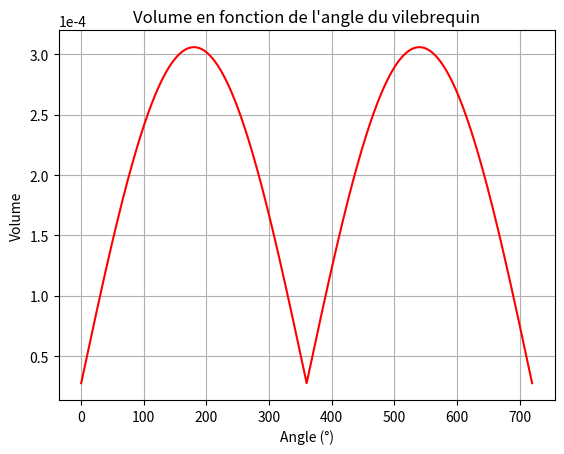
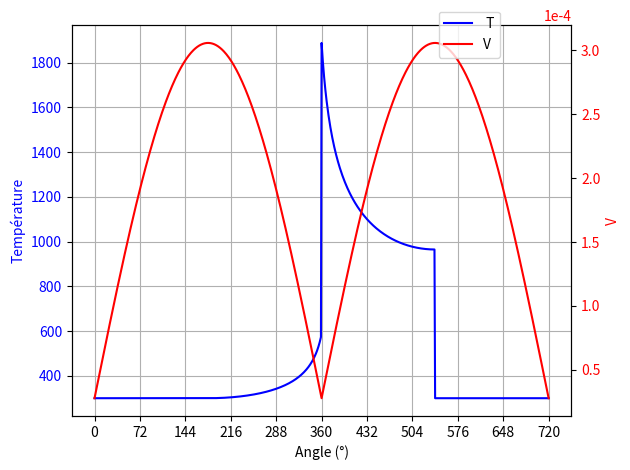
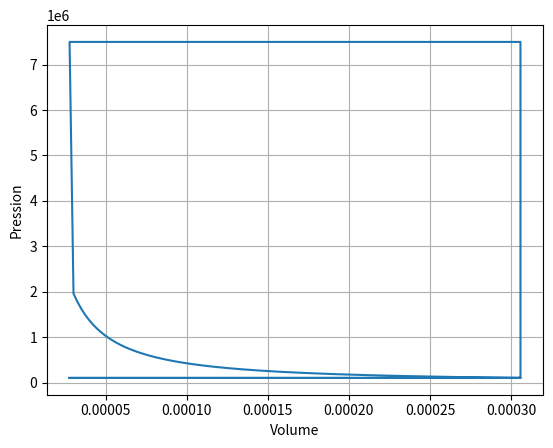
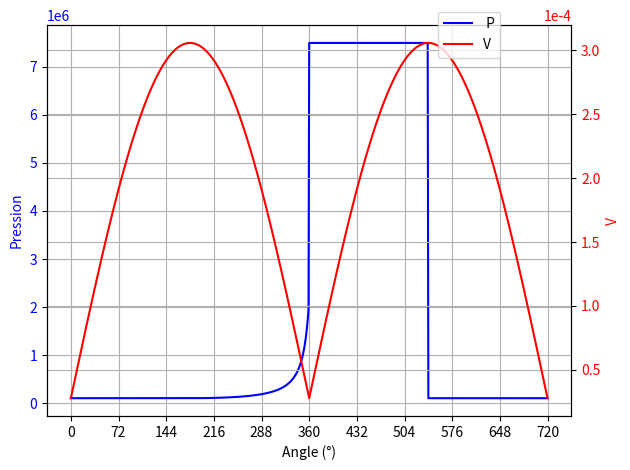
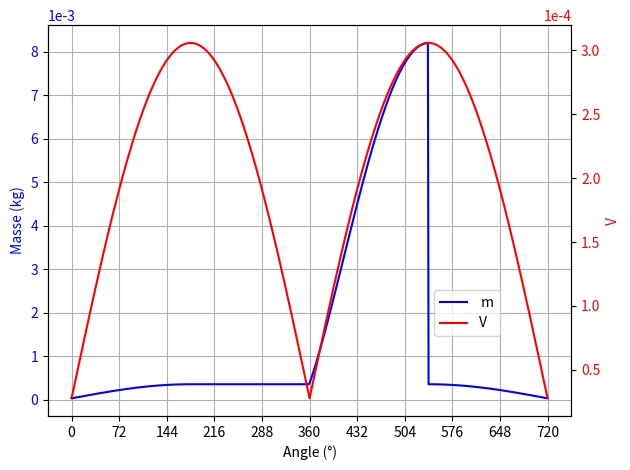

The matplotlib source for these figures, in order:
from math import *
from math import *
import numpy as np
import matplotlib.pyplot as plt
import os
import matplotlib.ticker as mticker
from matplotlib.ticker import FormatStrFormatter
from matplotlib.ticker import ScalarFormatter

# Tracer le volume en fonction de l'angle du vilebrequin
r_c=10
V_d = 2.78e-4
V_c = 2.78e-5
gamma = 1.28
L = 0.039
R = L/2 

# Définition de la vitesse à partir de la position 
angle = np.linspace(0, 720, 721)
x = R * np.cos(np.radians(0.5*angle))
y = R * np.sin(np.radians(0.5*angle))
z = np.sqrt(x**2 + y**2)

# Calcul du volume en fonction de l'angle du vilebrequin
V = [z[i]*np.pi*R**2 for i in range(0,721)]

#V = [V_c+V_d*abs(np.sin(np.radians(0.5*x))) for x in range(0,720,720//5)]
#print(V)

# tracer la fonction sinus de 0° à 720°
V = V_d*abs(np.sin(np.radians(0.5*angle)))+V_c

plt.figure(0)
plt.plot(angle, V, label='V', color='r')
plt.xlabel('Angle (°)')
plt.ylabel('Volume')
plt.ticklabel_format(axis='y', style='sci', scilimits=(0, 0))
plt.grid()
plt.title('Volume en fonction de l\'angle du vilebrequin')
plt.savefig('volume_isobar.png')


# Tracer la température en fonction de l'angle du vilebrequin
T = [300 for x in range(0,721)]
# Définition des lois de température entre 0° et 720°
for i in range(0,len(angle)) : 
    if 0 < angle[i] < 180 :
        T[i]  = 300 
    if angle[i] == 360 : 
        T[i] = 572.47
        T[i] = 1887.91 
    if 180 < angle[i] < 360 : 
        T[i] = T[i-1] *(V[i-1]/V[i])**(gamma-1)
    if 360 < angle[i] < 540 :   
        T[i] = T[i-1] *(V[i-1]/V[i])**(gamma-1)
   

# Afficher le graphique pour la témpérature simulée et la concentration de wo2
plt.figure(1)
fig, ax1 = plt.subplots()
ax1.plot(angle, T, label=" T", color='b')
ax1.set_xlabel("Angle (°)")
ax1.set_ylabel("Température", color='b')
ax1.tick_params(axis='y', labelcolor='b')
ax1.grid()

# Création du deuxième axe Y
ax2 = ax1.twinx()

# Tracé de la courbe de 'Volume'
ax2.plot(angle, V, label="V", color='r')
ax2.set_ylabel("V", color='r')
ax2.tick_params(axis='y', labelcolor='r')
ax2.ticklabel_format(axis='y', style='sci', scilimits=(0, 0))

fig.tight_layout()  # Ajuste le placement pour éviter le chevauchement des labels

# Arrondir les valeurs de l'axe x à un chiffre après la virgule
rounded_positions = [round(float(pos), 1) for pos in angle]
plt.xticks(ticks=angle[::len(angle)//10 if len(angle)//10 > 0 else 1])
# Affichage de la légende combinée
fig.legend(loc='upper right', bbox_to_anchor=(0.8, 0.98))

# Sauvegarde du graphique
plt.savefig("T_V_isobar.png")


# Tracer la pression en fonction de l'angle du vilebrequin
P = [101325 for x in range(0,721)]
# Définition des lois de pression entre 0° et 720°
for i in range(0,len(angle)) : 
    if 0 < angle[i] < 180 :
        P[i]  = 101325 
    if angle[i] == 360 : 
        P[i] = 1.93e6
        P[i] = 7.5e6
    if 360 < angle[i] < 540 : 
        P[i] =  7.5e6
    if angle[i] == 540 :
        P[i]  = 101325 
    if 180 < angle[i] < 360 : 
        P[i] = P[i-1] *(V[i-1]/V[i])**(gamma)        

    
    
#Tracer la pression en fonction du volume 
plt.figure(3)
plt.plot(V, P)
plt.xlabel('Volume')
plt.ylabel('Pression')
plt.grid()
plt.savefig('cycle_isobar.png')


# Afficher le graphique pour la témpérature simulée et la concentration de wo2
plt.figure(2)
fig, ax1 = plt.subplots()
ax1.plot(angle, P, label=" P", color='b')
ax1.set_xlabel("Angle (°)")
ax1.set_ylabel("Pression", color='b')
ax1.tick_params(axis='y', labelcolor='b')
ax1.grid()

# Création du deuxième axe Y
ax2 = ax1.twinx()

# Tracé de la courbe de 'Volume'
ax2.plot(angle, V, label="V", color='r')
ax2.set_ylabel("V", color='r')
ax2.tick_params(axis='y', labelcolor='r')
ax2.ticklabel_format(axis='y', style='sci', scilimits=(0, 0))
ax2.grid()

fig.tight_layout()  # Ajuste le placement pour éviter le chevauchement des labels

# Arrondir les valeurs de l'axe x à un chiffre après la virgule
rounded_positions = [round(float(pos), 1) for pos in angle]
plt.xticks(ticks=angle[::len(angle)//10 if len(angle)//10 > 0 else 1])
# Affichage de la légende combinée
fig.legend(loc='upper right', bbox_to_anchor=(0.8, 0.98))

# Sauvegarde du graphique
plt.savefig("P_V_isobar.png")

# Calcul et tracé de la masse du mélange
r = 290
m = [3.85e-5 for x in range(0,721)]
# Définition des lois de température entre 0° et 720°
for i in range(0,len(angle)) : 
    if 0 < angle[i] < 720 :
        m[i] = P[i]*V[i]/(r*T[i])
    

# Afficher le graphique pour la masse 
plt.figure(4)
fig, ax1 = plt.subplots()
ax1.plot(angle, m, label=" m", color='b')
ax1.set_xlabel("Angle (°)")
ax1.set_ylabel("Masse (kg)", color='b')
ax1.tick_params(axis='y', labelcolor='b')
ax1.grid()
ax1.ticklabel_format(axis='y', style='sci', scilimits=(0, 0))

# Création du deuxième axe Y
ax2 = ax1.twinx()

# Tracé de la courbe de 'Volume'
ax2.plot(angle, V, label="V", color='r')
ax2.set_ylabel("V", color='r')
ax2.tick_params(axis='y', labelcolor='r')
ax2.ticklabel_format(axis='y', style='sci', scilimits=(0, 0))

fig.tight_layout()  # Ajuste le placement pour éviter le chevauchement des labels

# Arrondir les valeurs de l'axe x à un chiffre après la virgule
rounded_positions = [round(float(pos), 1) for pos in angle]
plt.xticks(ticks=angle[::len(angle)//10 if len(angle)//10 > 0 else 1])
# Affichage de la légende combinée
fig.legend(loc='upper right', bbox_to_anchor=(0.8, 0.4))

# Sauvegarde du graphique
plt.savefig("M_V_isobar.png")


